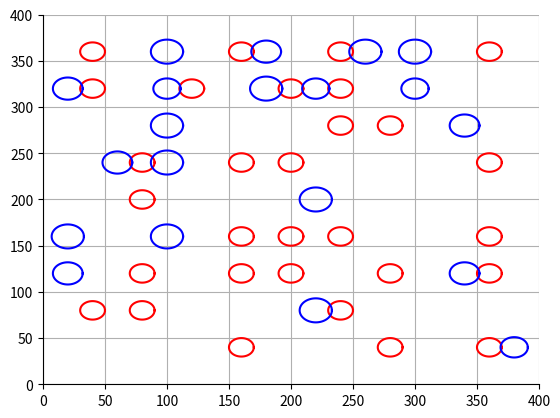

Python code for this plot:
import numpy as np
import math
import random
import matplotlib.pyplot as plt

RADIUS = 10
n = 400
m = 400
k1 = 30
k2 = 20
t = 3

tetha = np.linspace(0, 2 * np.pi, 100)


def get_second_radius(radius, t):
    return radius + random.randint(1, t)


def check_if_exist(first_arr, second_arr, first_coord, second_coord):
    first_arr = list(first_arr)
    second_arr = list(second_arr)
    V = False
    for i in range(len(first_arr)):
        if first_arr[i] == first_coord and second_arr[i] == second_coord:
            V = True
            break
    return V


def get_av_x_coord(start, stop, step):
    av_x = []
    for i in range(start, stop, step):
        av_x.append(i)
    return av_x


def get_av_y_coor():
    av_y = []
    for i in range(40, 400):
        if i % 40 == 0:
            av_y.append(i)
    return av_y


def set_centre_coord(av_x, av_y, quantity):
    av_x = list(av_x)
    av_y = list(av_y)
    quantity = int(quantity)
    x = []
    y = []

    x.append(av_x[random.randint(0, len(av_x) - 1)])
    y.append(av_y[random.randint(0, len(av_y) - 1)])

    for i in range(1, quantity):
        tmp_x = av_x[random.randint(0, len(av_x) - 1)]
        tmp_y = av_y[random.randint(0, len(av_y) - 1)]
        while check_if_exist(x, y, tmp_x, tmp_y):
            tmp_x = av_x[random.randint(0, len(av_x) - 1)]
            tmp_y = av_y[random.randint(0, len(av_y) - 1)]
        x.append(tmp_x)
        y.append(tmp_y)
    return [x, y]


def check_for_crossing(first_x, first_y, second_x, second_y, first_rad, second_rad):
    first_x = list(first_x)
    first_y = list(first_y)
    second_x = list(second_x)
    second_y = list(second_y)
    second_rad = list(second_rad)
    first_index = []
    second_index = []
    cnt = 0
    for i in range(len(first_x)):
        for j in range(len(second_x)):
            if i == j:
                continue
            if first_y[i] == second_y[j]:
                if math.fabs(first_x[i] - second_x[j]) <= first_rad + second_rad[j]:
                    first_index.append(i)
                    second_index.append(j)
                    cnt += 1
    print("There are ", cnt, " crossing circles")
    return [first_index, second_index]


a = set_centre_coord(get_av_x_coord(40, 400, 40), get_av_y_coor(), k1)
b = set_centre_coord(get_av_x_coord(20, 400, 40), get_av_y_coor(), k2)
b_rad = []

fig, ax = plt.subplots()
ax.spines['top'].set_visible(False)
ax.spines['right'].set_visible(False)
ax.set_ylim(0, m)
ax.set_xlim(0, n)
ax.grid()

################
# output circles
first_circle_x = a[0]
first_circle_y = a[1]
second_circle_x = b[0]
second_circle_y = b[1]
first_tmpx = []
first_tmpy = []
second_tmpx = []
second_tmpy = []

for i in range(len(a[0])):
    for j in range(100):
        first_tmpx.append(RADIUS * math.cos(tetha[j]) + first_circle_x[i])
        first_tmpy.append(RADIUS * math.sin(tetha[j]) + first_circle_y[i])
    plt.plot(first_tmpx, first_tmpy, color="red")
    first_tmpx = []
    first_tmpy = []

for i in range(len(b[0])):
    tmp_rad = get_second_radius(RADIUS, t)
    b_rad.append(tmp_rad)
    for j in range(100):
        second_tmpx.append(tmp_rad * math.cos(tetha[j]) + second_circle_x[i])
        second_tmpy.append(tmp_rad * math.sin(tetha[j]) + second_circle_y[i])
    plt.plot(second_tmpx, second_tmpy, color="blue")
    second_tmpx = []
    second_tmpy = []

c = check_for_crossing(first_circle_x, first_circle_y, second_circle_x, second_circle_y, RADIUS, b_rad)

plt.show()
